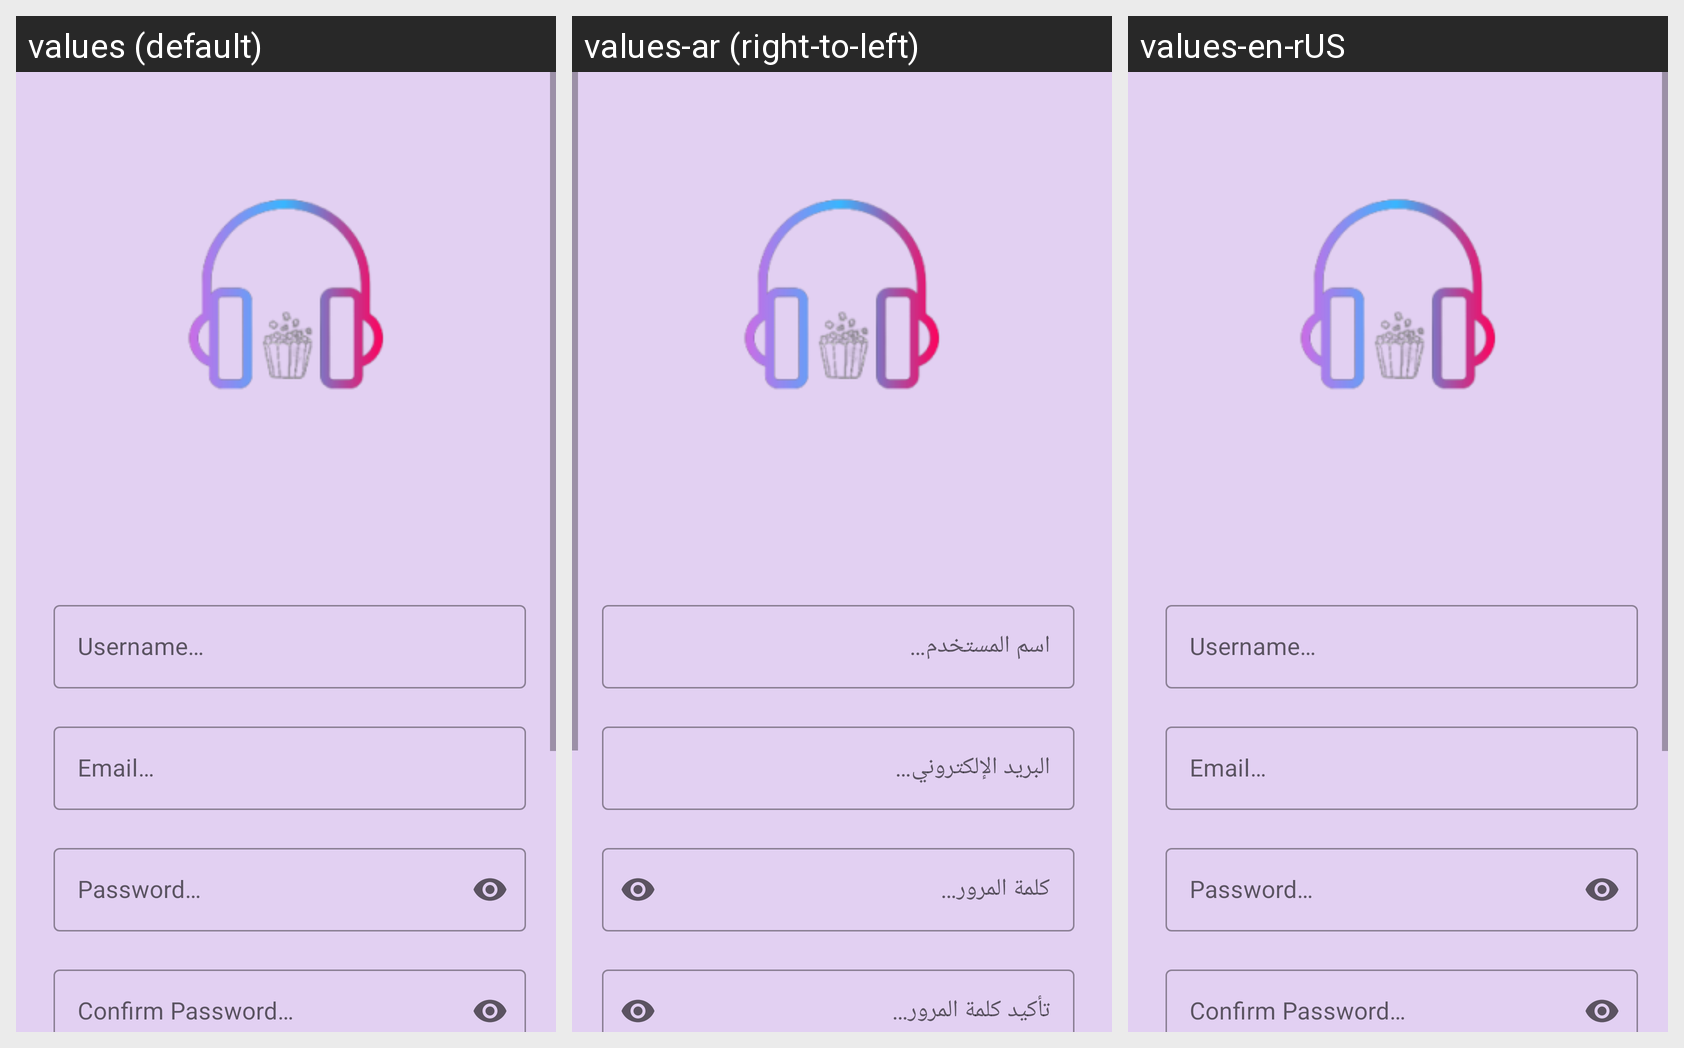

Strings drawn on this Android screen and how each of the app's shown locales translates them:
Android screen res/layout/fragment_profile.xml rendered under 3 locales, left to right: values (default), values-ar (right-to-left), values-en-rUS. Device: Nexus 5 (rendered at 1080×1920; each locale shown at half size, 540×960, under a caption strip naming it); theme Theme.DemoApp.
Strings drawn on this screen, with the default value and each locale's value (text and hints the layout hard-codes, and strings that could not be matched under every locale, appear in the picture but are not listed):

username
  values: Username…
  values-ar: اسم المستخدم…
  values-en-rUS: Username…

email
  values: Email…
  values-ar: البريد الإلكتروني…
  values-en-rUS: Email…

password
  values: Password…
  values-ar: كلمة المرور…
  values-en-rUS: Password…

confirm_password
  values: Confirm Password…
  values-ar: تأكيد كلمة المرور…
  values-en-rUS: Confirm Password…
